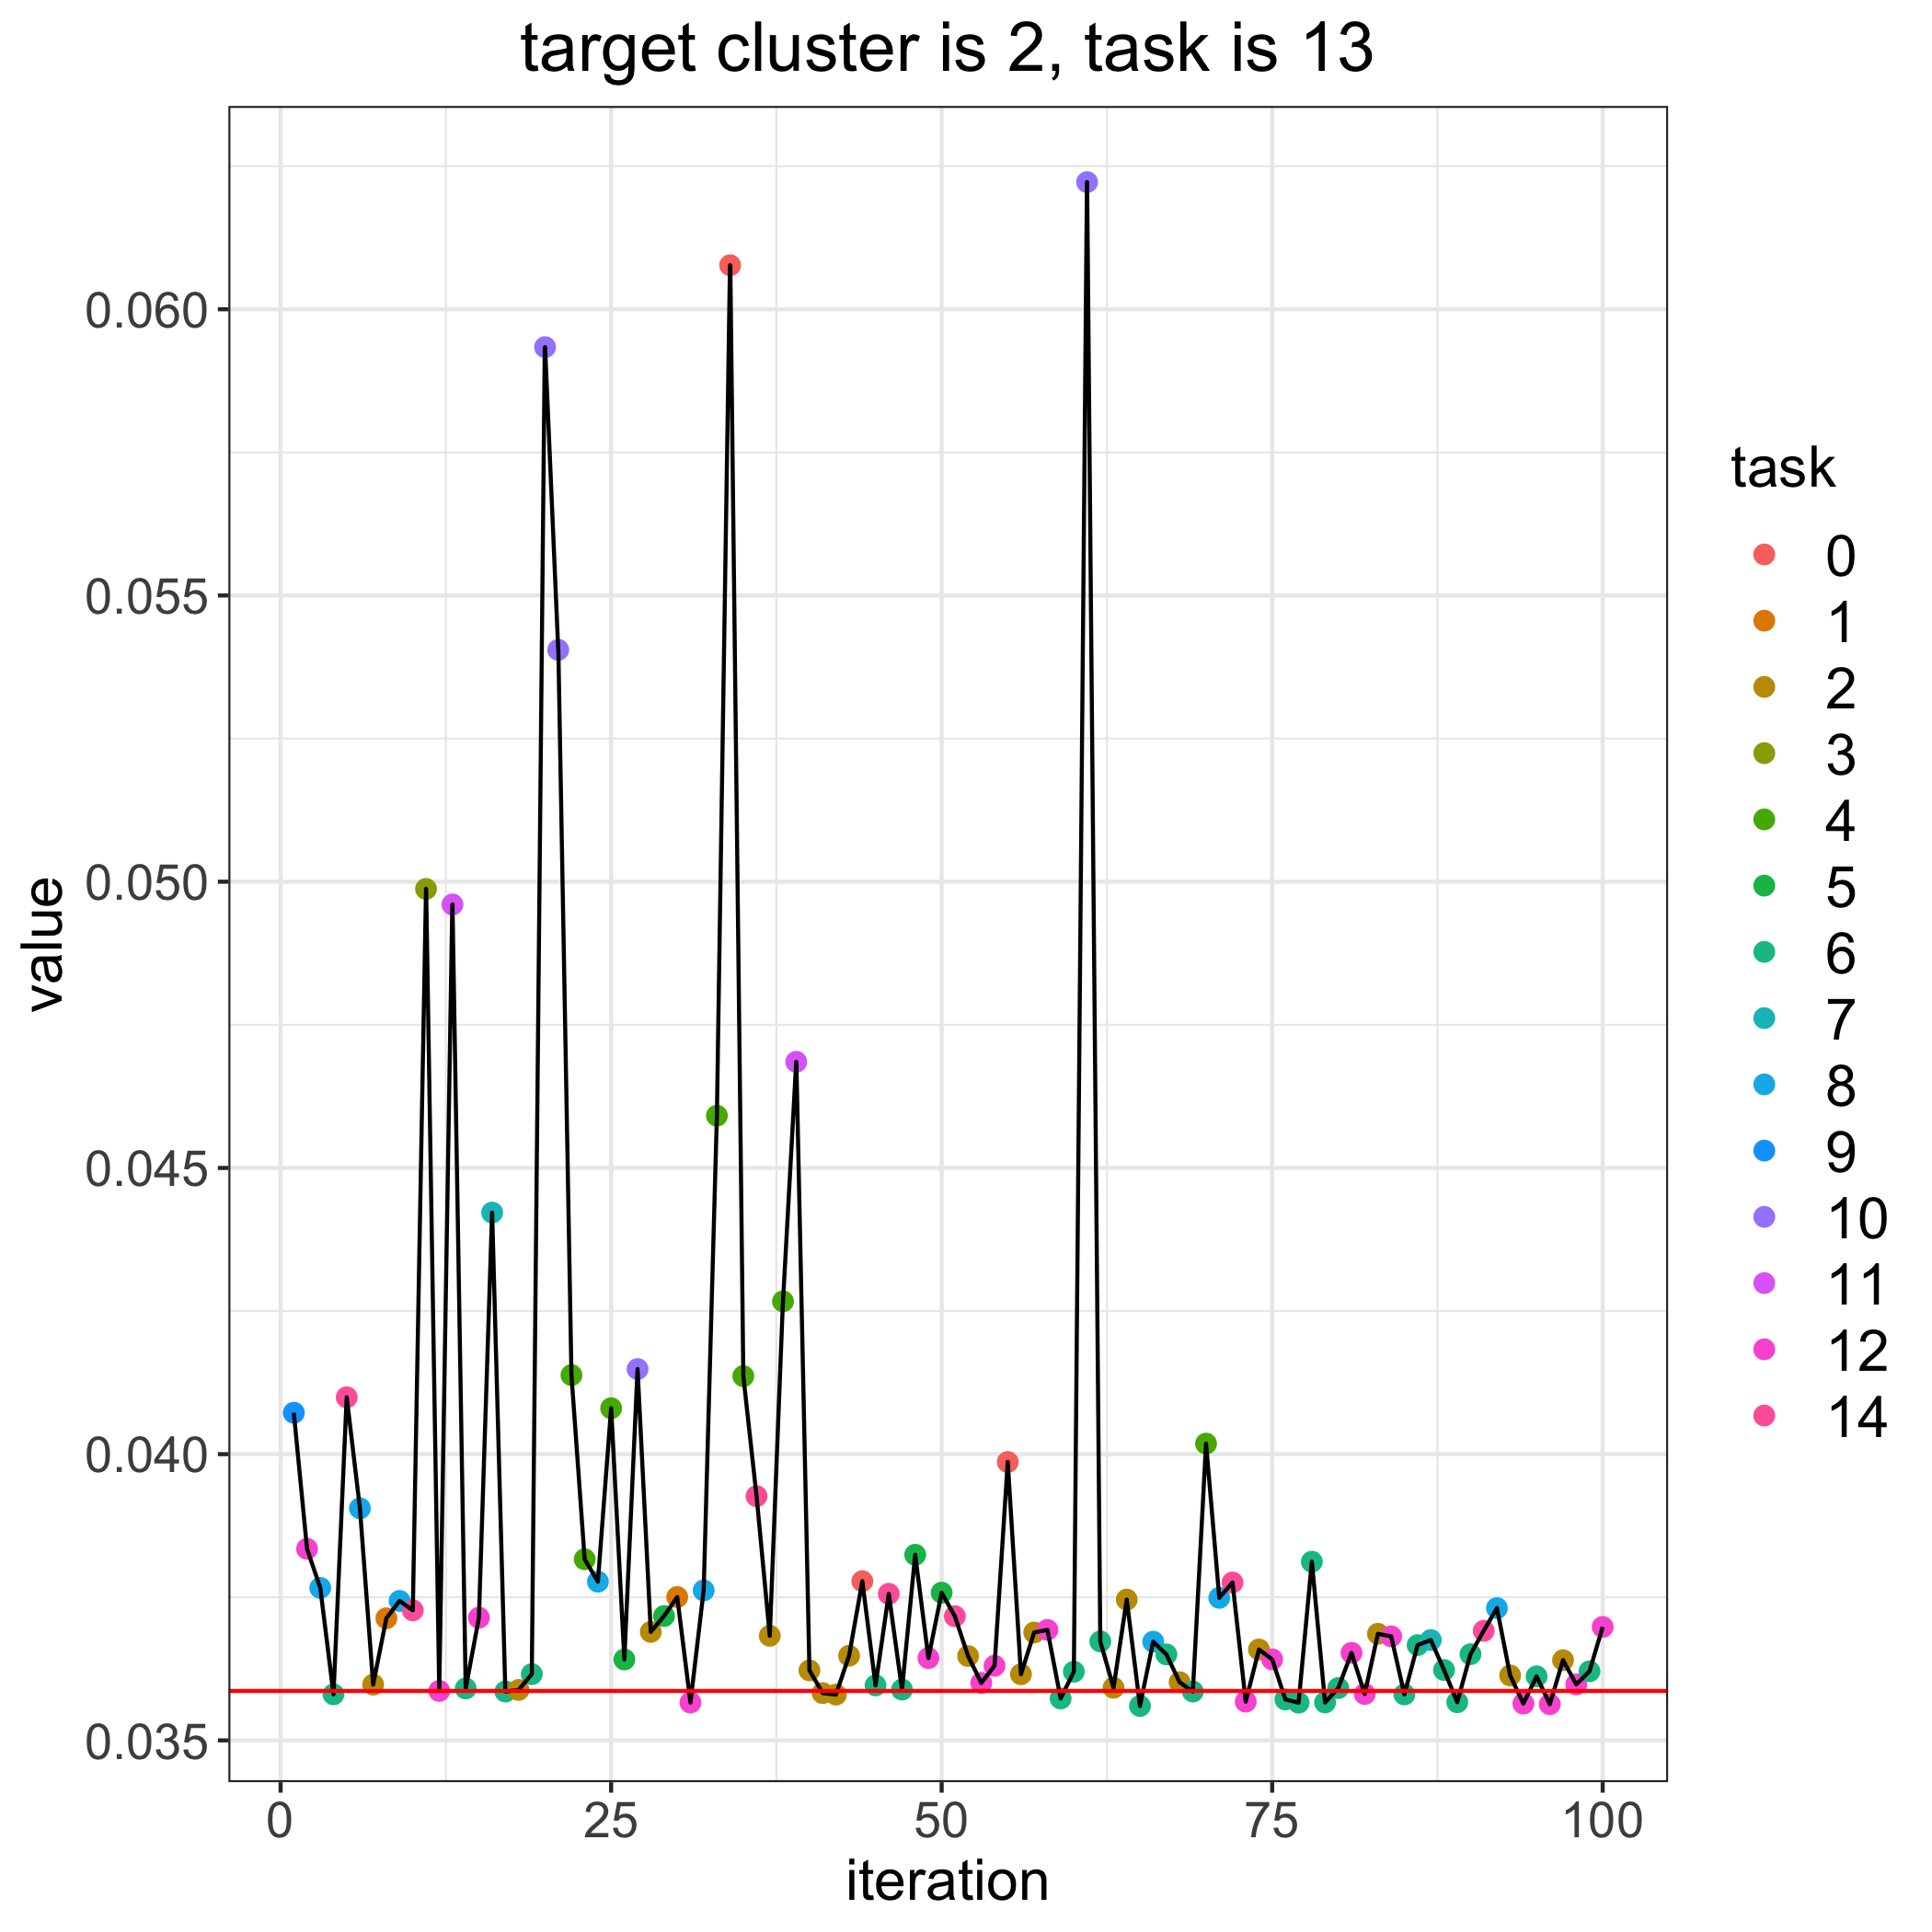

The table this chart was drawn from, first rows:
, losses, bandit_selects
0, 0.03586, 
1, 0.04072, 9.0
2, 0.03835, 12.0
3, 0.03766, 8.0
4, 0.03581, 6.0
5, 0.04099, 14.0
6, 0.03905, 8.0
7, 0.03597, 2.0
8, 0.03713, 1.0
9, 0.03744, 8.0
10, 0.03727, 14.0
11, 0.04987, 3.0
12, 0.03586, 12.0
13, 0.0496, 11.0
14, 0.03591, 6.0
15, 0.03714, 12.0
16, 0.04422, 7.0
17, 0.03585, 6.0
18, 0.03588, 2.0
19, 0.03616, 6.0
20, 0.05934, 10.0
21, 0.05405, 10.0
22, 0.04138, 4.0
23, 0.03816, 4.0
24, 0.03777, 8.0
25, 0.0408, 4.0
26, 0.03641, 5.0
27, 0.04149, 10.0
28, 0.0369, 2.0
29, 0.03717, 5.0
30, 0.0375, 1.0
31, 0.03566, 12.0
32, 0.03762, 8.0
33, 0.04591, 4.0
34, 0.06077, 0.0
35, 0.04136, 4.0
36, 0.03927, 14.0
37, 0.03683, 2.0
38, 0.04267, 4.0
39, 0.04685, 11.0
40, 0.03622, 2.0
41, 0.03583, 2.0
42, 0.0358, 2.0
43, 0.03648, 2.0
44, 0.03778, 0.0
45, 0.03596, 6.0
46, 0.03756, 14.0
47, 0.03589, 6.0
48, 0.03824, 5.0
49, 0.03644, 12.0
50, 0.03758, 5.0
51, 0.03717, 14.0
52, 0.03647, 2.0
53, 0.036, 12.0
54, 0.0363, 12.0
55, 0.03986, 0.0
56, 0.03616, 2.0
57, 0.03689, 2.0
58, 0.03693, 12.0
59, 0.03573, 6.0
... 41 more rows
